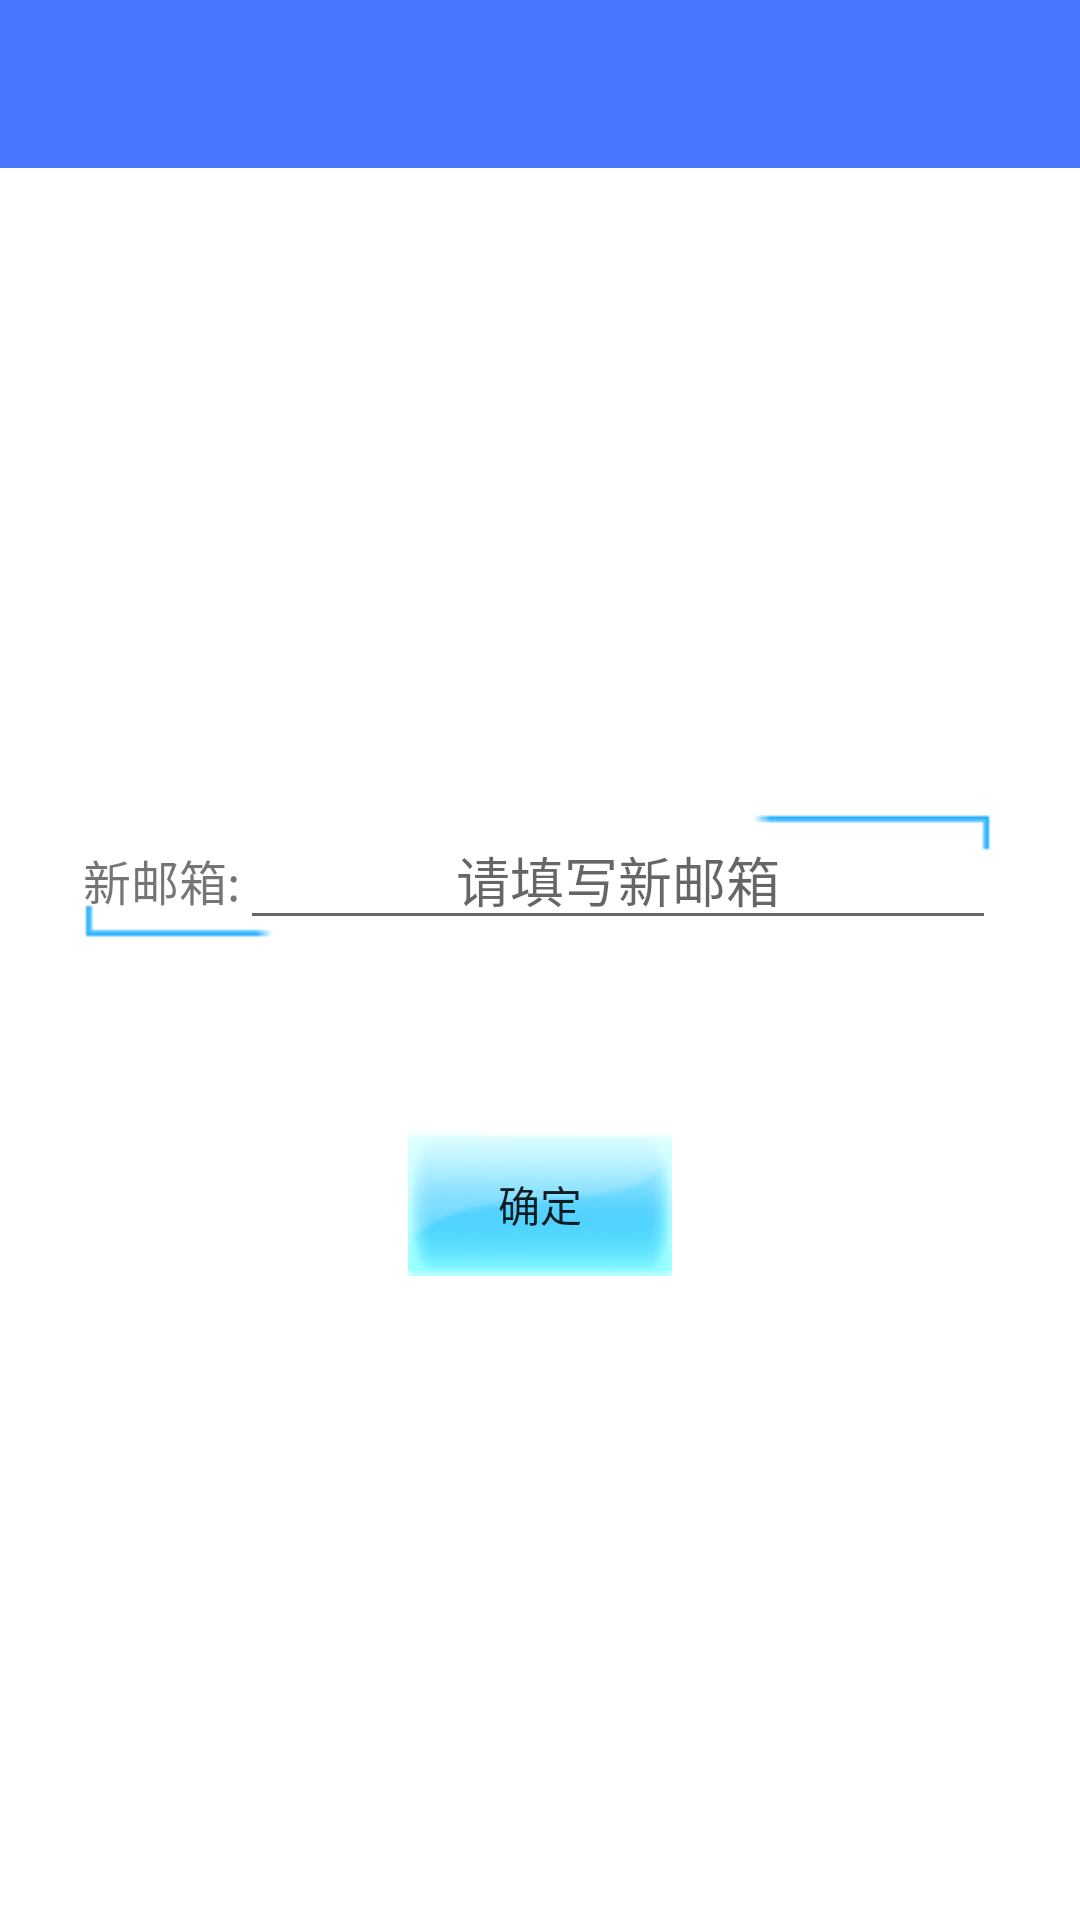

The Android layout XML behind this screen, and the referenced resources:
<!-- AndroidManifest.xml: application theme AppTheme -->
<!-- res/layout/change_email.xml -->
<?xml version="1.0" encoding="utf-8"?>
<LinearLayout xmlns:android="http://schemas.android.com/apk/res/android"
    xmlns:tools="http://schemas.android.com/tools"
    android:layout_width="match_parent"
    android:layout_height="match_parent"
    android:orientation="vertical"
    tools:context="com.cirnoteam.accountingassistant.activity.ChangeEmail">

    <android.support.v7.widget.Toolbar
        android:id="@+id/activity_changeemail_toolbar"
        android:layout_width="match_parent"
        android:layout_height="wrap_content"
        android:background="?attr/colorPrimary"
        android:minHeight="?attr/actionBarSize" />

    <View
        android:layout_width="match_parent"
        android:layout_height="0dp"
        android:layout_weight="1" />


    <TableLayout
        android:id="@+id/T4"
        android:layout_width="wrap_content"
        android:layout_height="wrap_content"
        android:layout_gravity="center_horizontal">

        <TableRow
            android:layout_width="wrap_content"
            android:layout_height="wrap_content"
            android:background="@drawable/side">

            <TextView
                android:id="@+id/txt1"
                android:layout_width="wrap_content"
                android:layout_height="wrap_content"
                android:text="新邮箱:"
                android:textSize="16sp" />

            <EditText
                android:id="@+id/new_email"
                android:layout_width="wrap_content"
                android:layout_height="wrap_content"
                android:ems="12"
                android:gravity="center"
                android:hint="请填写新邮箱"
                android:selectAllOnFocus="true" />
        </TableRow>

    </TableLayout>

    <View
        android:layout_width="match_parent"
        android:layout_height="0dp"
        android:layout_weight="0.3" />

    <Button
        android:id="@+id/change_email_button"
        android:layout_width="wrap_content"
        android:layout_height="wrap_content"
        android:layout_gravity="center_horizontal"
        android:background="@drawable/botton1"
        android:onClick="changeemail"
        android:text="确定" />

    <View
        android:layout_width="match_parent"
        android:layout_height="0dp"
        android:layout_weight="1" />

</LinearLayout>
<!-- resources referenced by this layout -->
<resources>
  <!-- drawable botton1 (drawable) -->
  <?xml version="1.0" encoding="utf-8"?>
  <selector xmlns:android="http://schemas.android.com/apk/res/android">
      
      
      
      <item android:state_pressed="true" android:drawable="@drawable/btn_press_xiao" />
      <item android:state_focused="true" android:drawable="@drawable/btn_xiao" />
      <item android:drawable="@drawable/btn_xiao" />
  </selector>
  <style name="AppTheme" parent="Theme.AppCompat.Light.NoActionBar">
          
          
          
          
          
          <item name="colorPrimary">#4876FF</item>
          
          <item name="colorPrimaryDark">#3A5FCD</item>
          
          <item name="android:windowBackground">@android:color/white</item>
      </style>
  <!-- drawable btn_press_xiao: png bitmap (drawable, 4857 bytes) -->
  <!-- drawable btn_xiao: png bitmap (drawable, 3860 bytes) -->
</resources>
